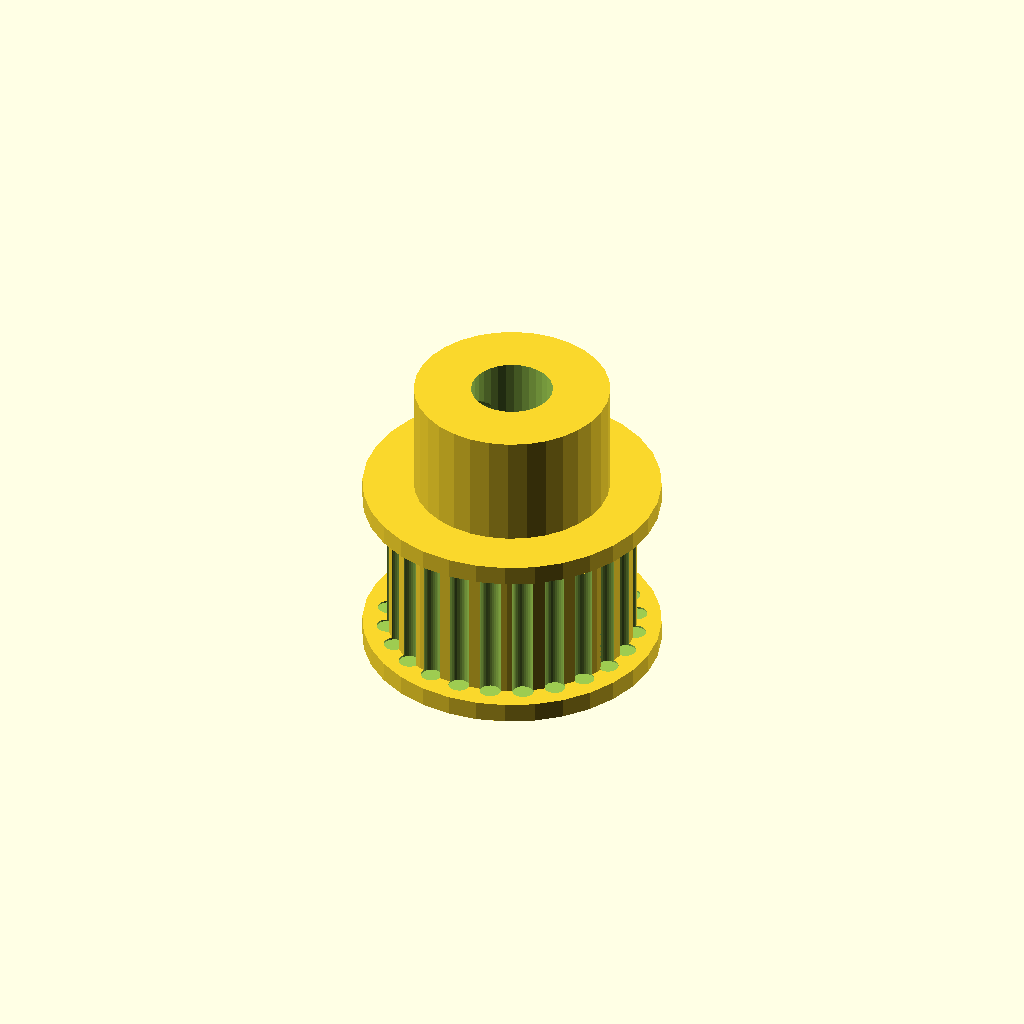
Cell 1 — every parameter at its default value.
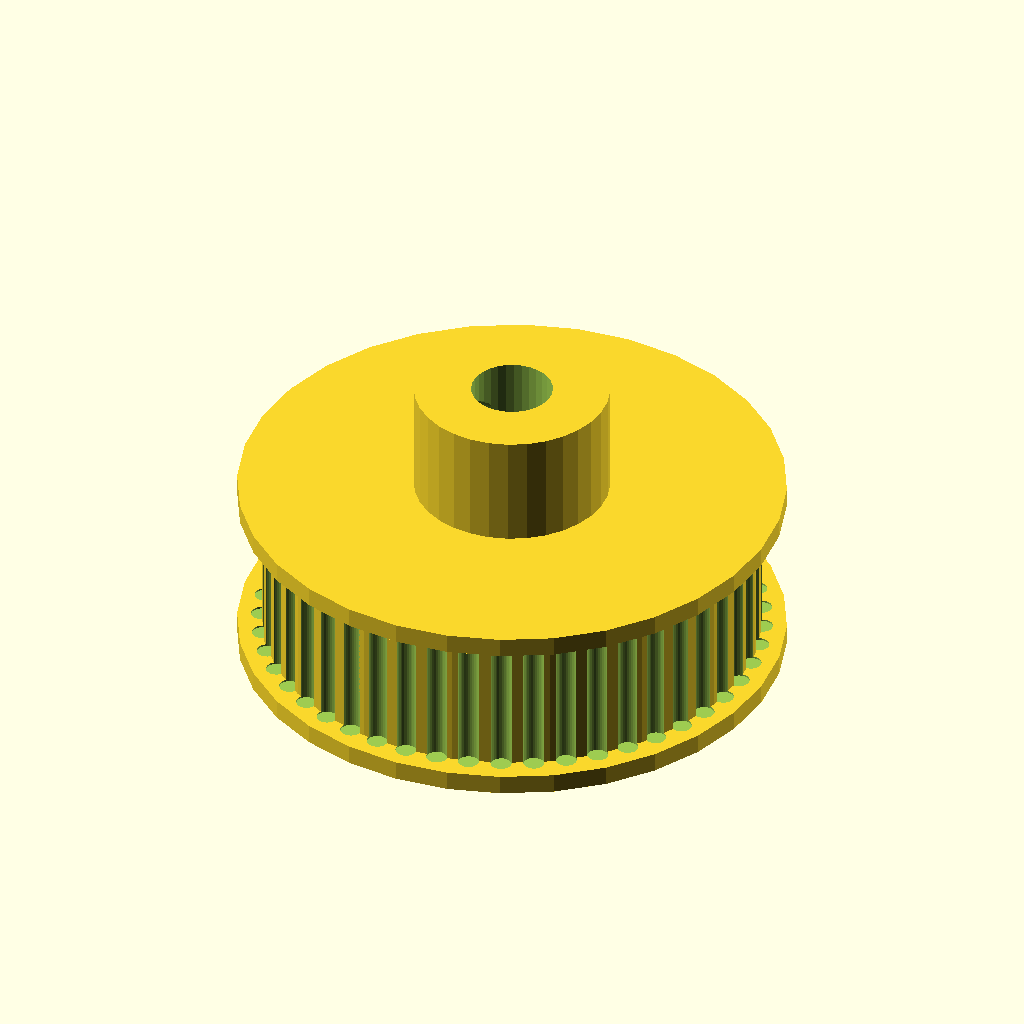
Cell 2: teeth = 48 (everything else at default).
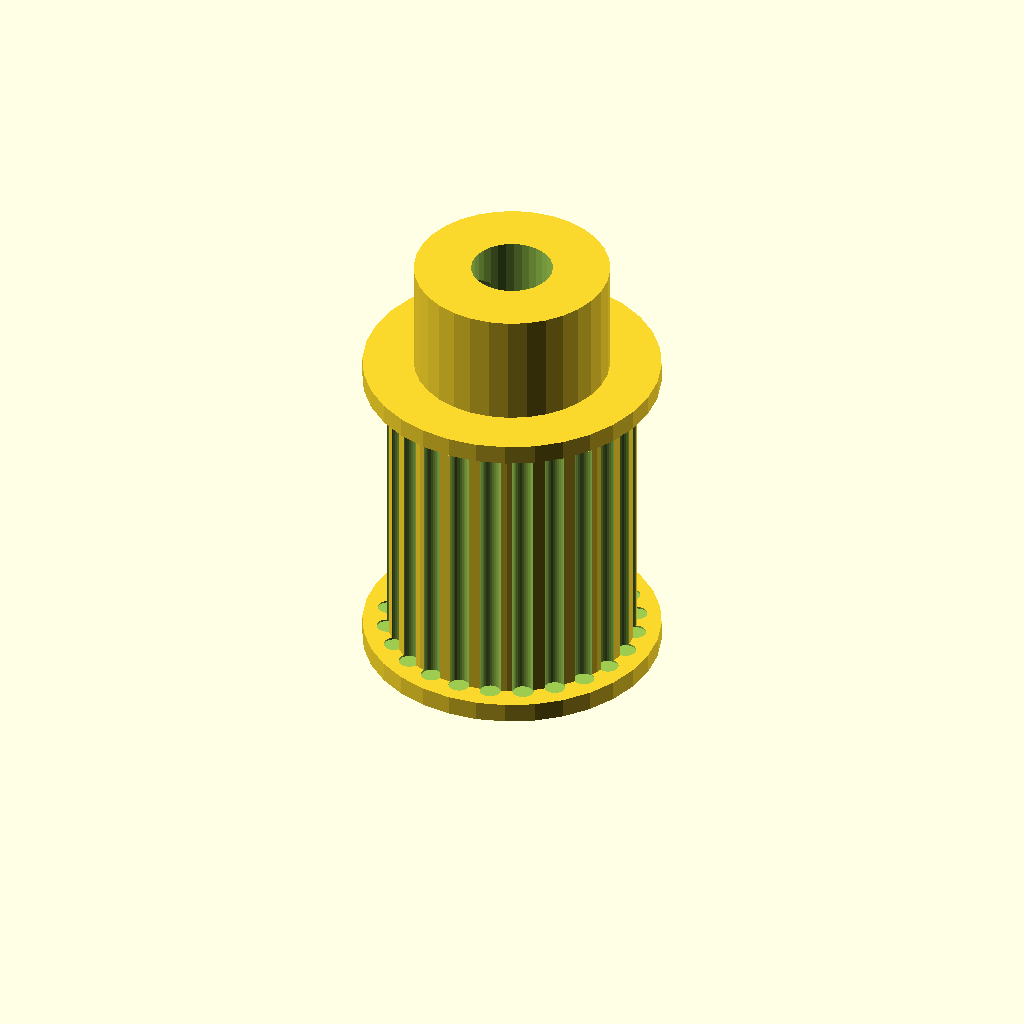
Cell 3: belt_w = 18 (everything else at default).
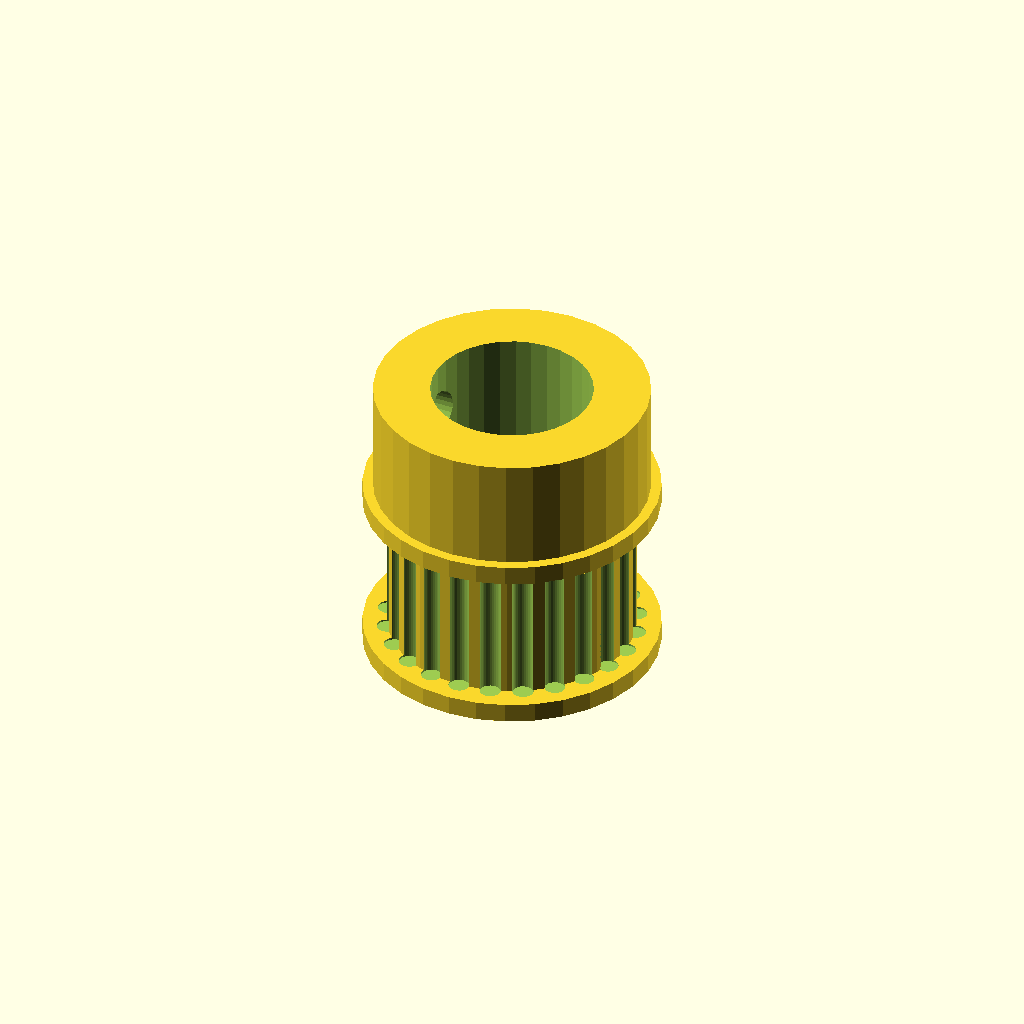
Cell 4: bore_d = 10 (everything else at default).
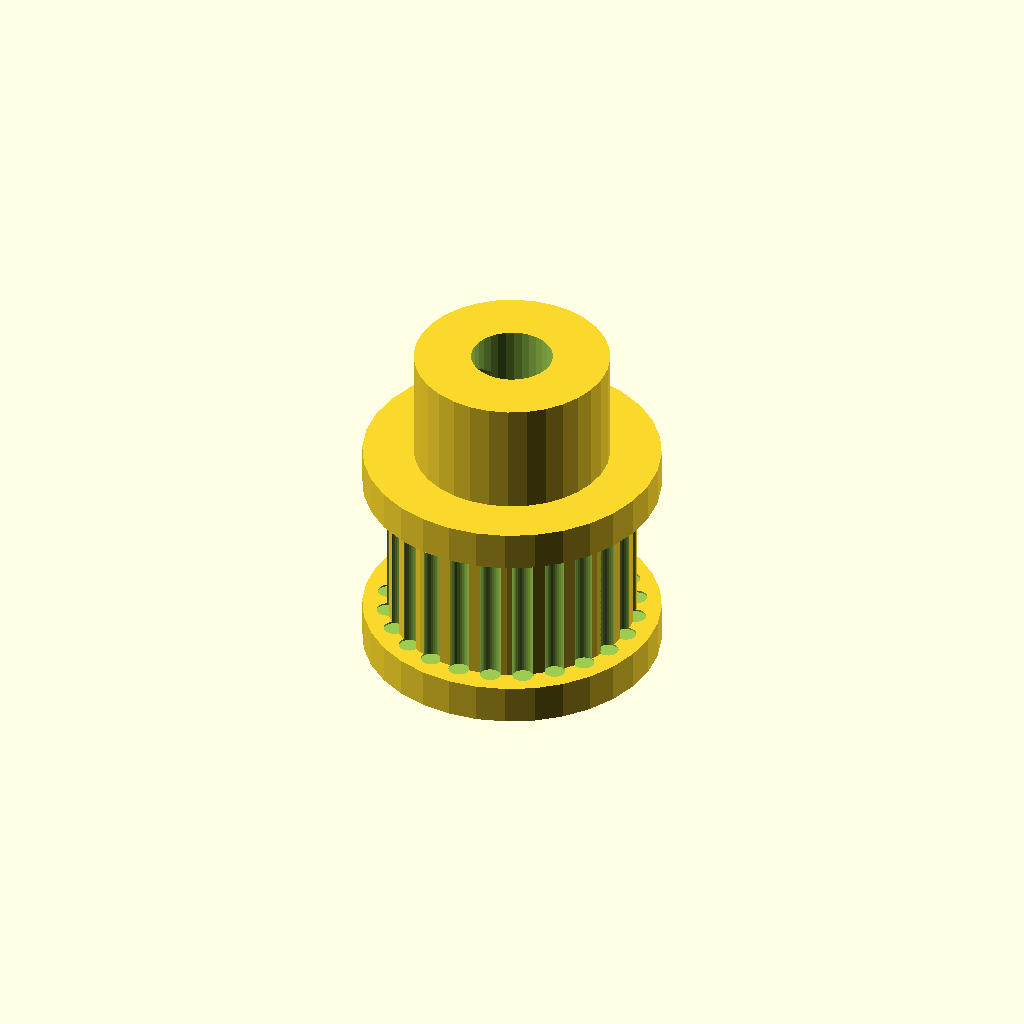
Cell 5 — flange_t set to 2.4, the other parameters unchanged.
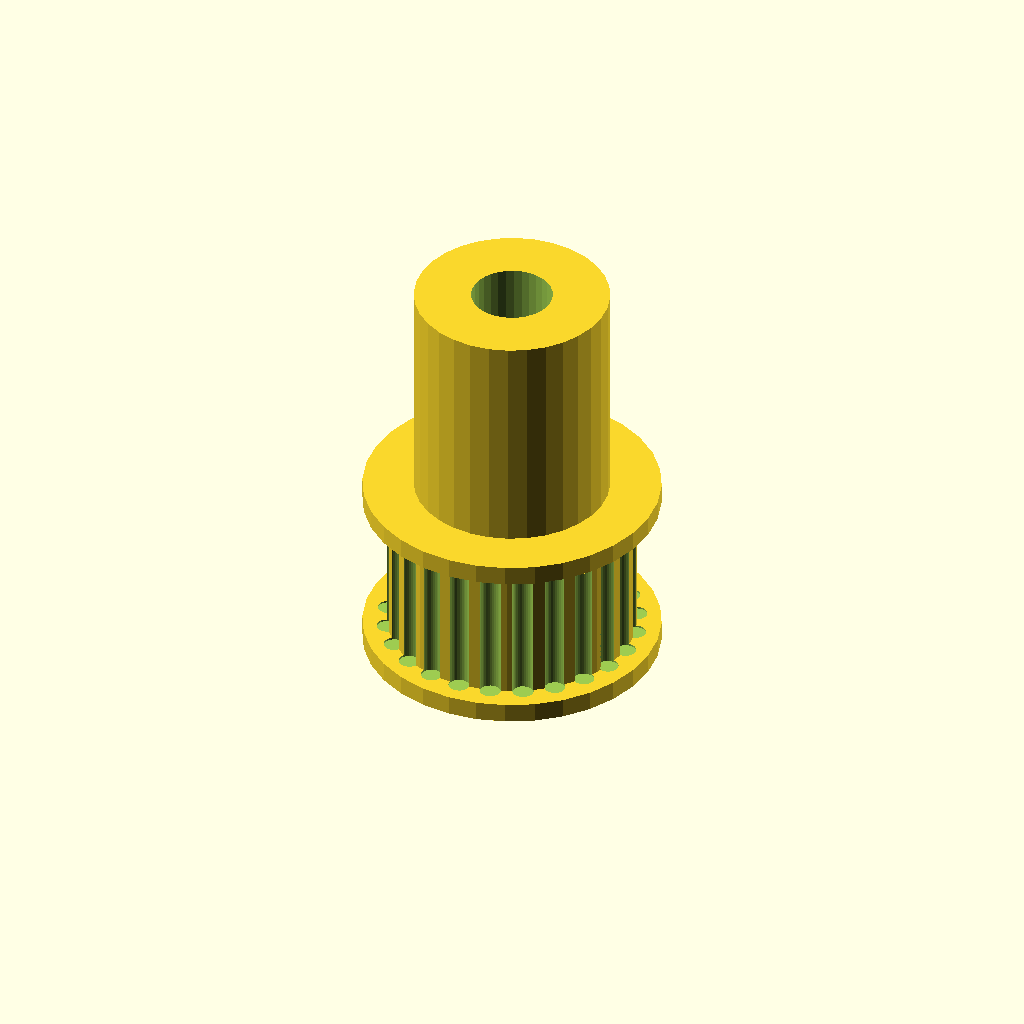
Cell 6: hub_h = 14 (everything else at default).
One fixed orthographic camera (rotation 55°, 0°, 25°; colour scheme Cornfield) for every cell.
OpenSCAD source file data/previews/families_v9/scad/mechanical_element_gt2_pulley.scad:
$fn = 32;
// GT2 pulley, 24 teeth, 9 mm belt.

teeth = 24;
belt_w = 9;
bore_d = 5;
pitch_d = teeth * 2 / PI;
flange_d = pitch_d + 3;
flange_t = 1.2;
hub_h = 7;
hub_d = bore_d + 7;
eps = 0.01;
// Stack heights cumulatively from one running z. Deriving the hub start as
// 2 * flange_t + belt_w while the flange ended at flange_t + belt_w + flange_t
// left a 1e-15 mm gap for some belt widths, which Manifold exported as a
// degenerate ring of non-manifold edges.
z_belt = flange_t;
z_top_flange = z_belt + belt_w;
z_hub = z_top_flange + flange_t;
total_h = z_hub + hub_h;

difference() {
    union() {
        cylinder(h = flange_t + eps, d = flange_d);
        translate([0, 0, z_belt])
            cylinder(h = belt_w + eps, d = pitch_d);
        translate([0, 0, z_top_flange])
            cylinder(h = flange_t + eps, d = flange_d);
        translate([0, 0, z_hub])
            cylinder(h = hub_h, d = hub_d);
    }
    translate([0, 0, -1]) cylinder(h = total_h + 2, d = bore_d);
    for (i = [0 : teeth - 1])
        rotate([0, 0, i * 360 / teeth])
            translate([pitch_d / 2, 0, z_belt - 0.1])
                cylinder(h = belt_w + 0.2, d = 1.3);
    translate([0, 0, z_hub + hub_h / 2])
        rotate([0, -90, 0]) cylinder(h = hub_d, d = 3.2);
}
Parameter table extracted from the source (name, type, default, range or options):
teeth: number, default 24
belt_w: number, default 9
bore_d: number, default 5
flange_t: number, default 1.2
hub_h: number, default 7
eps: number, default 0.01
